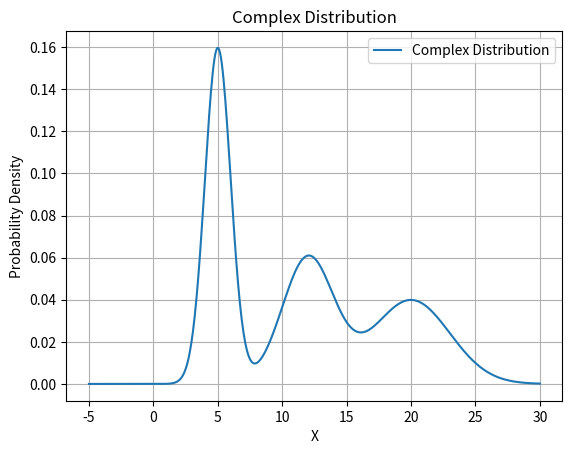

Write the Python code that produced this figure.
import numpy as np

def complex_distribution(x):
    # Define a mixture of three Gaussian distributions
    mu1, sigma1 = 5, 1
    mu2, sigma2 = 12, 2
    mu3, sigma3 = 20, 3

    # Calculate the PDF of each Gaussian distribution
    pdf1 = np.exp(-0.5 * ((x - mu1) / sigma1) ** 2) / (sigma1 * np.sqrt(2 * np.pi))
    pdf2 = np.exp(-0.5 * ((x - mu2) / sigma2) ** 2) / (sigma2 * np.sqrt(2 * np.pi))
    pdf3 = np.exp(-0.5 * ((x - mu3) / sigma3) ** 2) / (sigma3 * np.sqrt(2 * np.pi))

    # Combine the three PDFs to create a complex distribution
    # You can adjust the weights to change the contribution of each Gaussian
    complex_dist = 0.4 * pdf1 + 0.3 * pdf2 + 0.3 * pdf3
    return complex_dist

# Generate data points for visualization
x_vals = np.linspace(-5, 30, 500)
y_vals = complex_distribution(x_vals)

# Plot the complex distribution
import matplotlib.pyplot as plt

plt.plot(x_vals, y_vals, label='Complex Distribution')
plt.xlabel('X')
plt.ylabel('Probability Density')
plt.legend()
plt.title('Complex Distribution')
plt.grid(True)
plt.show()
